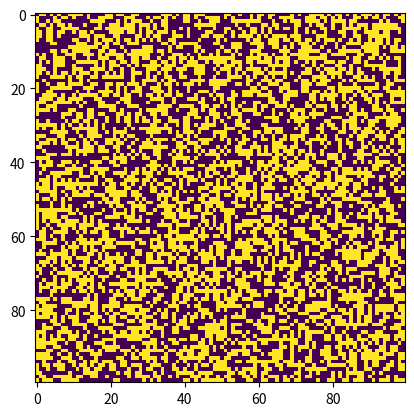

Write the Python code that produced this figure.
# -*- coding: utf-8 -*-
"""
Created on Mon Oct 28 13:03:25 2019


@author: David Engel
The point of this code is to simulate particles with spins flipping up or down 
based off of the spin of nearby particles and magnetic field.
"""
#import necessary code
import numpy as np
import matplotlib.pyplot as plt 
import matplotlib.animation as animation
#size of matic
z=100
#temperature
t=.1
#magnetic field
b=100
#creates the matrix with zeros
sheet=np.zeros((z,z))
#this fills the matrix with random values of 1 or -1
#counter for row
n=0
for i in range(z):
    #counter for columns
   m=0
   #loop to fill specific element 
   for i in range(z):
       sheet[n,m]=np.random.choice([-1,1],p=[0.5,0.5])
       m+=1
   n+=1    
#list for row and cloumn selection
length=[]
#makes a list based off of size z
for i in range(z):
        length.append(i)
#list for each row element probability
plength=[]
#makes a list of probability 1/z
for i in range(z):
    plength.append(1/(z*1.0))
#e
e=2.71
#needed for animation
fig, ax = plt.subplots()
#matrix for animation
matrice = ax.imshow(sheet, cmap='viridis',interpolation='none')
#function used in animation
def update(i):
    #selects a specific element to update
    nc=np.random.choice(length,p=plength)
    mc=np.random.choice(length,p=plength)
    #this deals with edges treats outside as same values as element    
    ncd=nc-1    
    if ncd==-1 :
        ncd=0
    ncu=nc+1    
    if ncu==z:
        ncu=z-1
    mcd=mc-1   
    if mcd==-1 :
        mcd=0
    mcu=mc+1  
    if mcu==z:
        mcu=z-1
    #this is to crate values campoaring each neighbor to selected element    
    #energy vales for each pair is calculated
    eu=sheet[nc,mc]*sheet[ncd,mc]
    
    ed=sheet[nc,mc]*sheet[ncu,mc]
    
    el=sheet[nc,mc]*sheet[nc,mcd]
    
    er=sheet[nc,mc]*sheet[nc,mcu]
    #magnetic componet
    bef=b*sheet[nc,mc]
    #total energy
    et=eu+ed+el+er+bef
    
    #exponates for probability calculation
    nprob=(e**(et/t))
    pprob=(e**(-et/t))
    #probablilites is element is =1
    if sheet[nc,mc]==1:
        pu=nprob/(nprob+pprob)
        pd=pprob/(nprob+pprob)
    #probabilities if element is -1
    if sheet[nc,mc]==-1:
        pu=pprob/(nprob+pprob)
        pd=nprob/(nprob+pprob)    
    #changes values based off of probabilities
    sheet[nc,mc]=np.random.choice([-1, 1],p=[pd,pu])


    #for animation
    matrice.set_array(sheet)
    return[matrice]
    

#animates the matix
ani = animation.FuncAnimation(fig, update, frames=100, interval=5)
#shows the matrix
plt.show()